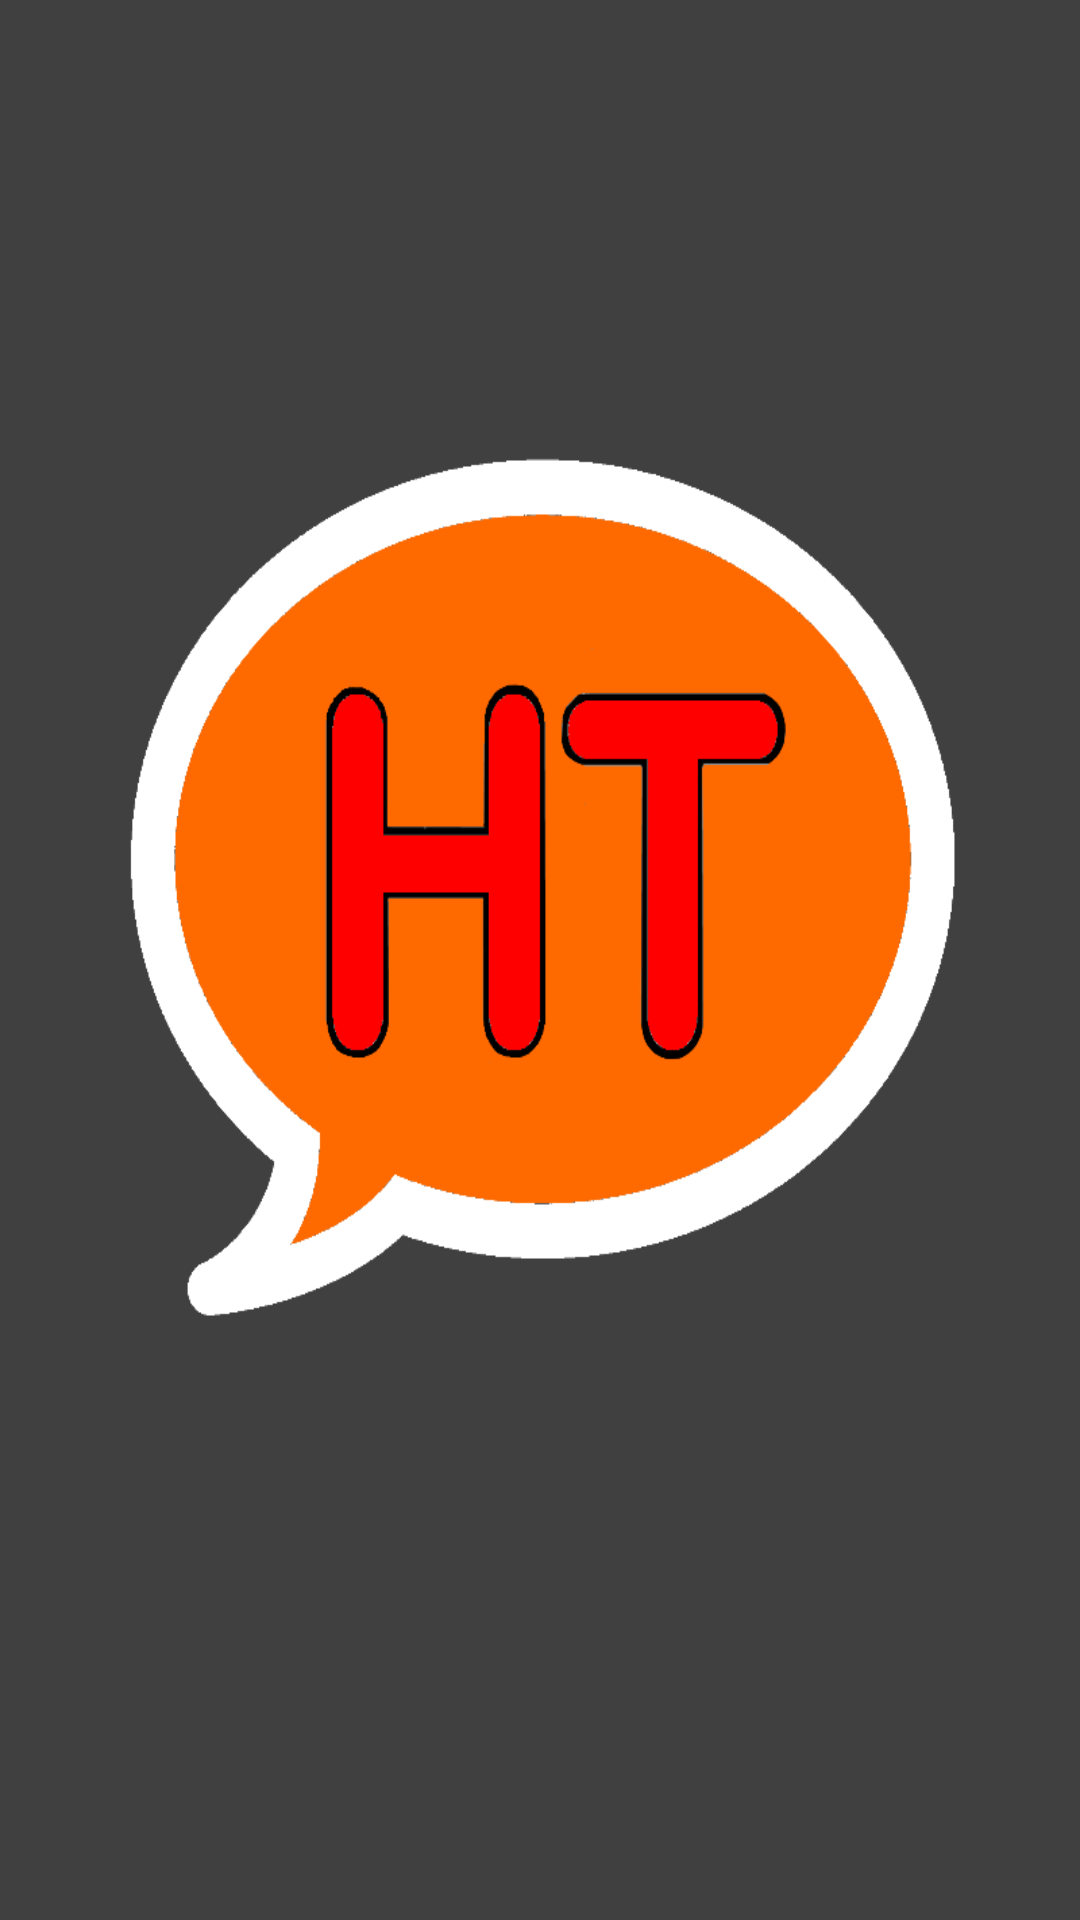

This screen was rendered from an Android layout file. Write that file and the resources it references.
<!-- AndroidManifest.xml: fallback theme Theme.MaterialComponents.DayNight.NoActionBar -->
<!-- res/layout/background.xml -->
<?xml version="1.0" encoding="utf-8"?>

<LinearLayout xmlns:android="http://schemas.android.com/apk/res/android"
    android:layout_width="match_parent"
    android:layout_height="match_parent"
    android:orientation="vertical"
    android:background="@drawable/hoptalkbackgroundv2"
    >"
    

</LinearLayout>
<!-- resources referenced by this layout -->
<resources>
  <!-- drawable hoptalkbackgroundv2: png bitmap (drawable-hdpi, 29916 bytes) -->
</resources>
